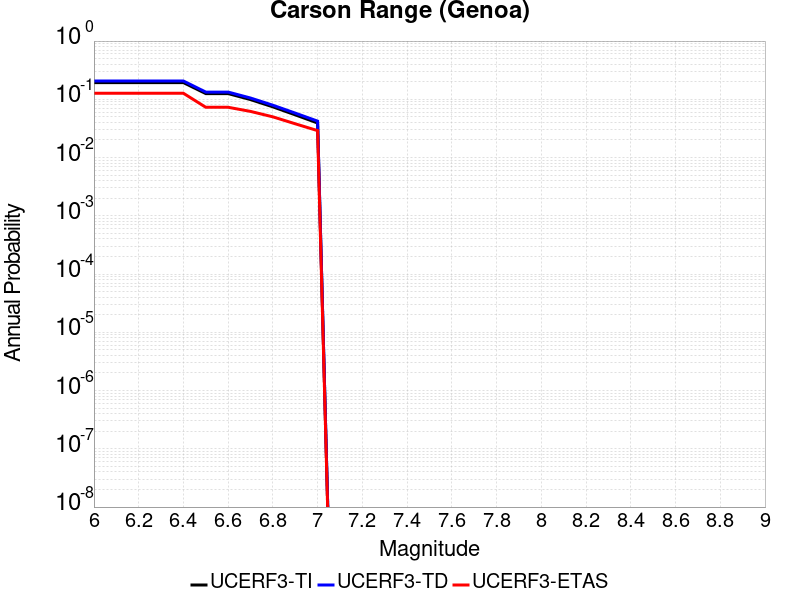

The file beside this chart, header and first rows:
Magnitude, UCERF3-TI Prob, UCERF3-TD Prob, UCERF3-ETAS Prob
6.0, 0.1937, 0.2062, 0.127
6.1, 0.1937, 0.2062, 0.127
6.2, 0.1937, 0.2062, 0.127
6.3, 0.1937, 0.2062, 0.127
6.4, 0.1937, 0.2062, 0.127
6.5, 0.1254, 0.1331, 0.073
6.6, 0.1254, 0.1331, 0.073
6.7, 0.09895, 0.1052, 0.062
6.8, 0.07424, 0.07916, 0.05
6.9, 0.05413, 0.05796, 0.038
7.0, 0.0392, 0.04221, 0.029
